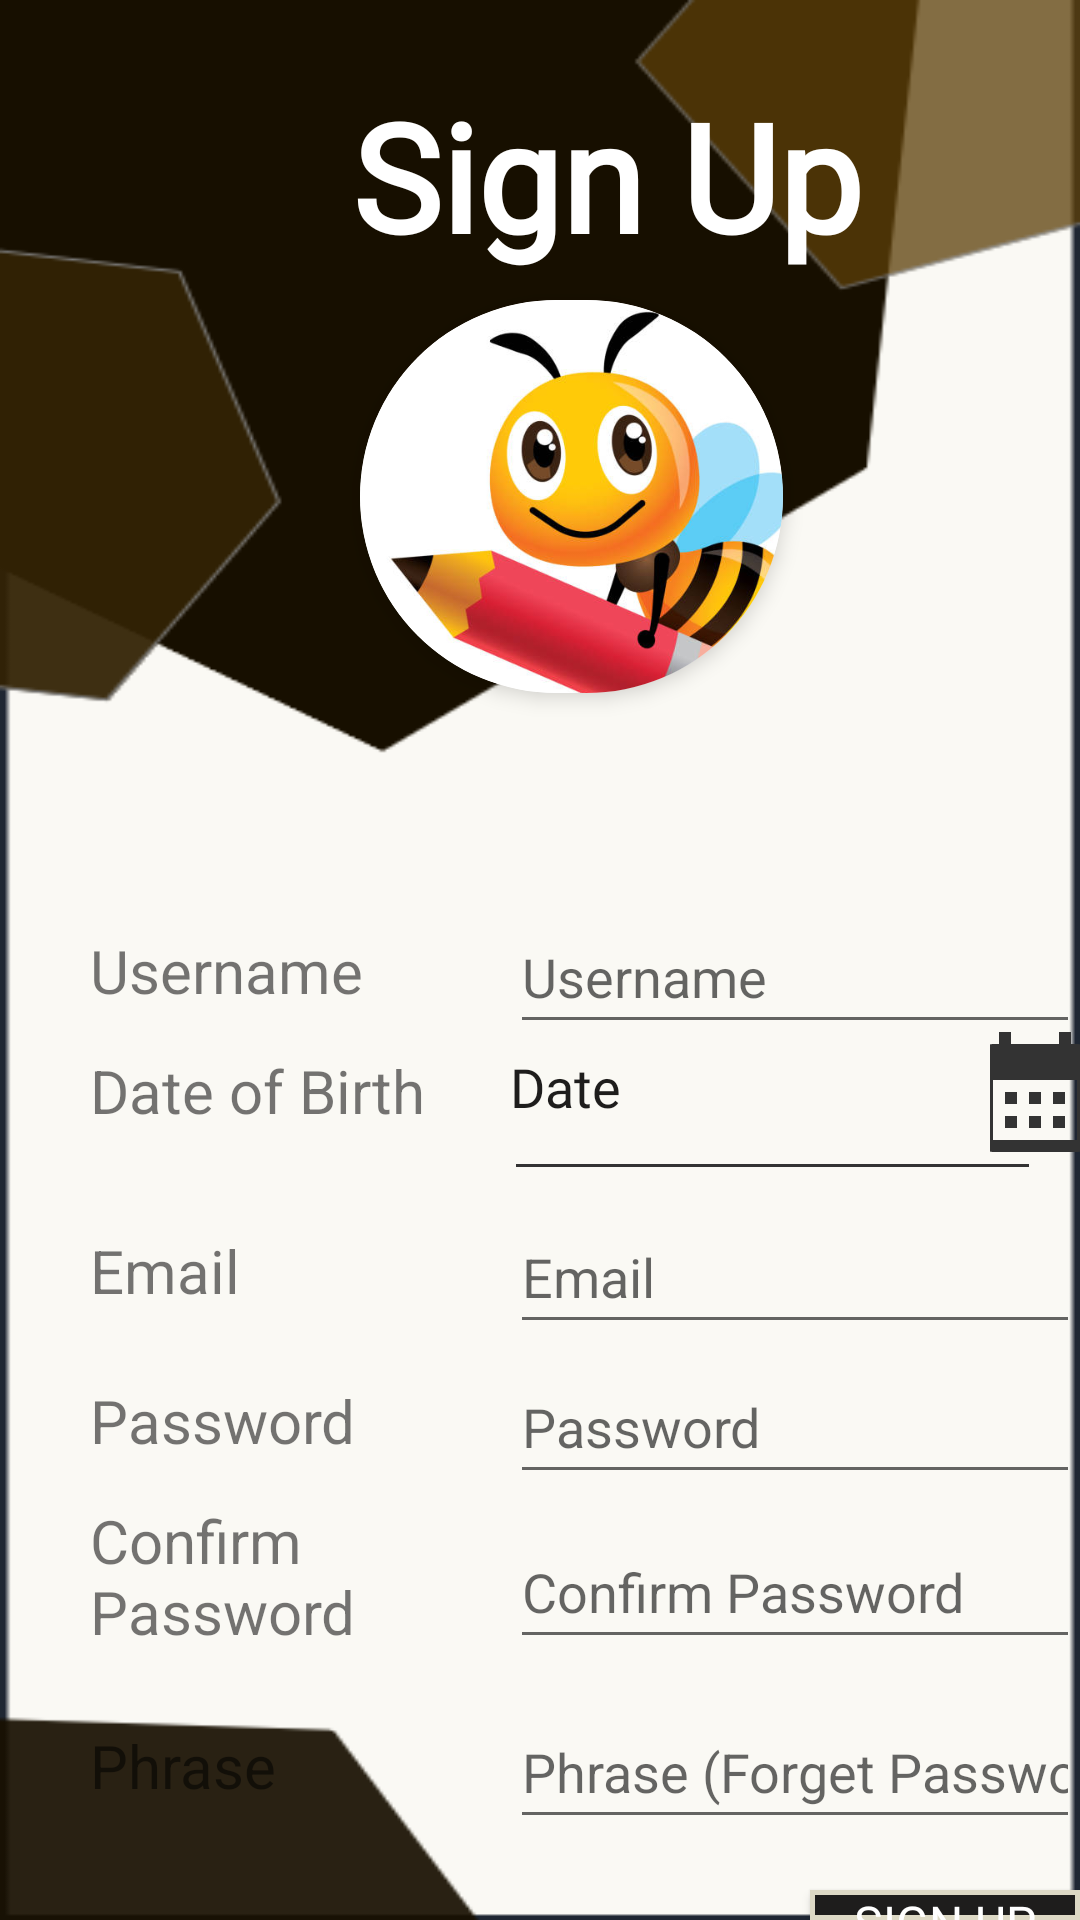

Here is an Android app screen rendered from its layout file. Give the layout XML and the strings, colors and styles it references.
<!-- AndroidManifest.xml: application theme Theme.BusyBuddy -->
<!-- res/layout/sign_up.xml -->
<?xml version="1.0" encoding="utf-8"?>

<RelativeLayout xmlns:android="http://schemas.android.com/apk/res/android"
    xmlns:app="http://schemas.android.com/apk/res-auto"
    xmlns:tools="http://schemas.android.com/tools"
    android:layout_width="match_parent"
    android:layout_height="match_parent"
    android:background="@drawable/background1"
    tools:context=".MainActivity">

    
    <TextView
        android:id="@+id/textView5"
        android:layout_width="142dp"
        android:layout_height="37dp"
        android:layout_marginLeft="30dp"
        android:layout_marginTop="460dp"
        android:text="Password"
        android:textSize="20sp" />

    
    <TextView
        android:id="@+id/textView3"
        android:layout_width="142dp"
        android:layout_height="37dp"
        android:layout_marginLeft="30dp"
        android:layout_marginTop="350dp"
        android:text="Date of Birth"
        android:textSize="20sp" />

    
    <TextView
        android:id="@+id/textView4"
        android:layout_width="142dp"
        android:layout_height="37dp"
        android:layout_marginLeft="30dp"
        android:layout_marginTop="410dp"
        android:text="Email"
        android:textSize="20sp" />

    
    <TextView
        android:id="@+id/textView6"
        android:layout_width="142dp"
        android:layout_height="60dp"
        android:layout_marginLeft="30dp"
        android:layout_marginTop="500dp"
        android:text="Confirm Password"
        android:textSize="20sp" />

    
    <TextView
        android:id="@+id/textView"
        android:layout_width="287dp"
        android:layout_height="68dp"
        android:layout_marginLeft="59dp"
        android:layout_marginTop="25dp"
        android:fontFamily="@font/varela"
        android:text="Sign Up"
        android:textAlignment="center"
        android:textColor="@color/white"
        android:textSize="50sp"
        android:textStyle="bold" />

    <androidx.cardview.widget.CardView
        android:layout_width="141dp"
        android:layout_height="131dp"
        android:layout_gravity="center"
        android:layout_marginLeft="120dp"
        android:layout_marginTop="100dp"
        app:cardCornerRadius="70dp"
        app:cardElevation="4dp">

        
        <ImageView
            android:id="@+id/imageView"
            android:layout_width="170dp"
            android:layout_height="170dp"
            android:layout_marginLeft="0dp"
            android:layout_marginTop="-10dp"
            app:srcCompat="@drawable/beeimage" />

    </androidx.cardview.widget.CardView>

    
    <TextView
        android:id="@+id/textView2"
        android:layout_width="142dp"
        android:layout_height="37dp"
        android:layout_marginLeft="30dp"
        android:layout_marginTop="310dp"
        android:layout_marginBottom="100dp"
        android:text="Username"
        android:textSize="20sp" />

    
    <TextView
        android:id="@+id/textView7"
        android:layout_width="142dp"
        android:layout_height="37dp"
        android:layout_marginLeft="30dp"
        android:layout_marginTop="575dp"
        android:layout_marginBottom="100dp"
        android:text="Phrase"
        android:textSize="20sp" />

    
    <EditText
        android:id="@+id/username"
        android:layout_width="wrap_content"
        android:layout_height="wrap_content"
        android:layout_marginLeft="170dp"
        android:layout_marginTop="300dp"
        android:ems="10"
        android:hint="Username"
        android:inputType="text"
        android:minHeight="48dp" />

    
    <TextView
        android:id="@+id/selectedDate"
        android:layout_width="175dp"
        android:layout_height="40dp"
        android:layout_centerInParent="false"
        android:layout_marginLeft="170dp"
        android:layout_marginTop="350dp"
        android:background="@drawable/dateview_border"
        android:focusable="true"
        android:focusableInTouchMode="true"
        android:fontFamily="@font/varela"
        android:text="Date"
        android:textAlignment="textStart"
        android:textColor="@color/btn_color"
        android:textSize="18sp" />

    
    <ImageButton
        android:id="@+id/dateInput"
        android:layout_width="wrap_content"
        android:layout_height="wrap_content"
        android:layout_centerInParent="false"
        android:layout_centerVertical="false"
        android:layout_marginLeft="330dp"
        android:layout_marginTop="340dp"
        android:background="@drawable/menu_background"
        android:contentDescription="date"
        android:src="@drawable/baseline_calendar_month" />

    
    <EditText
        android:id="@+id/email"
        android:layout_width="wrap_content"
        android:layout_height="wrap_content"
        android:layout_marginLeft="170dp"
        android:layout_marginTop="400dp"
        android:ems="10"
        android:hint="Email"
        android:inputType="textEmailAddress"
        android:minHeight="48dp" />

    
    <EditText
        android:id="@+id/pass"
        android:layout_width="wrap_content"
        android:layout_height="wrap_content"
        android:layout_marginLeft="170dp"
        android:layout_marginTop="450dp"
        android:ems="10"
        android:hint="Password"
        android:inputType="textPassword"
        android:minHeight="48dp" />

    
    <EditText
        android:id="@+id/confirm_pass"
        android:layout_width="wrap_content"
        android:layout_height="wrap_content"
        android:layout_marginLeft="170dp"
        android:layout_marginTop="505dp"
        android:ems="10"
        android:hint="Confirm Password"
        android:inputType="textPassword"
        android:minHeight="48dp" />

    
    <EditText
        android:id="@+id/phrase"
        android:layout_width="wrap_content"
        android:layout_height="wrap_content"
        android:layout_marginLeft="170dp"
        android:layout_marginTop="565dp"
        android:ems="10"
        android:hint="Phrase (Forget Password)"
        android:inputType="textPassword"
        android:minHeight="48dp" />

    
    <Button
        android:id="@+id/signup"
        android:layout_width="104sp"
        android:layout_height="48sp"
        android:layout_marginLeft="270dp"
        android:layout_marginTop="630dp"
        android:background="@drawable/loginbtn_border"
        android:fontFamily="@font/varela"
        android:textColor="@drawable/loginbtn_text_color"
        android:text="Sign Up"
        android:textSize="16sp"
        android:onClick="Signup"/>


</RelativeLayout>
<!-- resources referenced by this layout -->
<resources>
  <color name="btn_color">#1E1D1C</color>
  <color name="white">#FFFFFFFF</color>
  <!-- drawable baseline_calendar_month (drawable) -->
  <vector android:height="48dp" android:tint="#333333"
      android:viewportHeight="24" android:viewportWidth="24"
      android:width="48dp" xmlns:android="http://schemas.android.com/apk/res/android">
      <path android:fillColor="@android:color/white" android:pathData="M19,4h-1V2h-2v2H8V2H6v2H5C3.89,4 3.01,4.9 3.01,6L3,20c0,1.1 0.89,2 2,2h14c1.1,0 2,-0.9 2,-2V6C21,4.9 20.1,4 19,4zM19,20H5V10h14V20zM9,14H7v-2h2V14zM13,14h-2v-2h2V14zM17,14h-2v-2h2V14zM9,18H7v-2h2V18zM13,18h-2v-2h2V18zM17,18h-2v-2h2V18z"/>
  </vector>
  <!-- drawable loginbtn_border (drawable) -->
  <?xml version="1.0" encoding="utf-8"?>
  <selector xmlns:android="http://schemas.android.com/apk/res/android">
      <item android:state_pressed="true">
          <shape xmlns:android="http://schemas.android.com/apk/res/android" android:shape="rectangle">
              <solid android:color="#DDD9C5"></solid>
              <stroke android:color="#1E1D1C" android:width="5px" />
          </shape>
      </item>
  
      <item android:state_hovered="true">
          <shape xmlns:android="http://schemas.android.com/apk/res/android" android:shape="rectangle">
              <solid android:color="#DDD9C5"></solid>
              <stroke android:color="#1E1D1C" android:width="5px" />
          </shape>
  
      </item>
  
      <item>
          <shape xmlns:android="http://schemas.android.com/apk/res/android" android:shape="rectangle">
              <solid android:color="#1E1D1C" />
              <stroke android:width="5px" android:color="#DDD9C5" />
          </shape>
      </item>
  </selector>
  <!-- drawable loginbtn_text_color (drawable) -->
  <?xml version="1.0" encoding="utf-8"?>
  <selector xmlns:android="http://schemas.android.com/apk/res/android">
      <item android:state_pressed="true" android:color="#000000" /> 
      <item android:state_hovered="true" android:color="#000000" /> 
      <item android:color="#FFFFFF" /> 
  </selector>
  <style name="Theme.BusyBuddy" parent="Theme.AppCompat.Light.NoActionBar">
          
          <item name="colorPrimary">@color/black</item>
          <item name="colorPrimaryVariant">@color/black</item>
          <item name="colorOnPrimary">@color/white</item>
          
          <item name="colorSecondary">@color/teal_200</item>
          <item name="colorSecondaryVariant">@color/teal_700</item>
          <item name="colorOnSecondary">@color/black</item>
          <item name="android:actionMenuTextColor">#FFFFFF</item>
          
          <item name="android:statusBarColor">?attr/colorPrimaryVariant</item>
  
      </style>
  <color name="background1">#FAF9F4</color>
  <color name="black">#FF000000</color>
  <color name="teal_200">#FF03DAC5</color>
  <color name="teal_700">#FF018786</color>
</resources>
